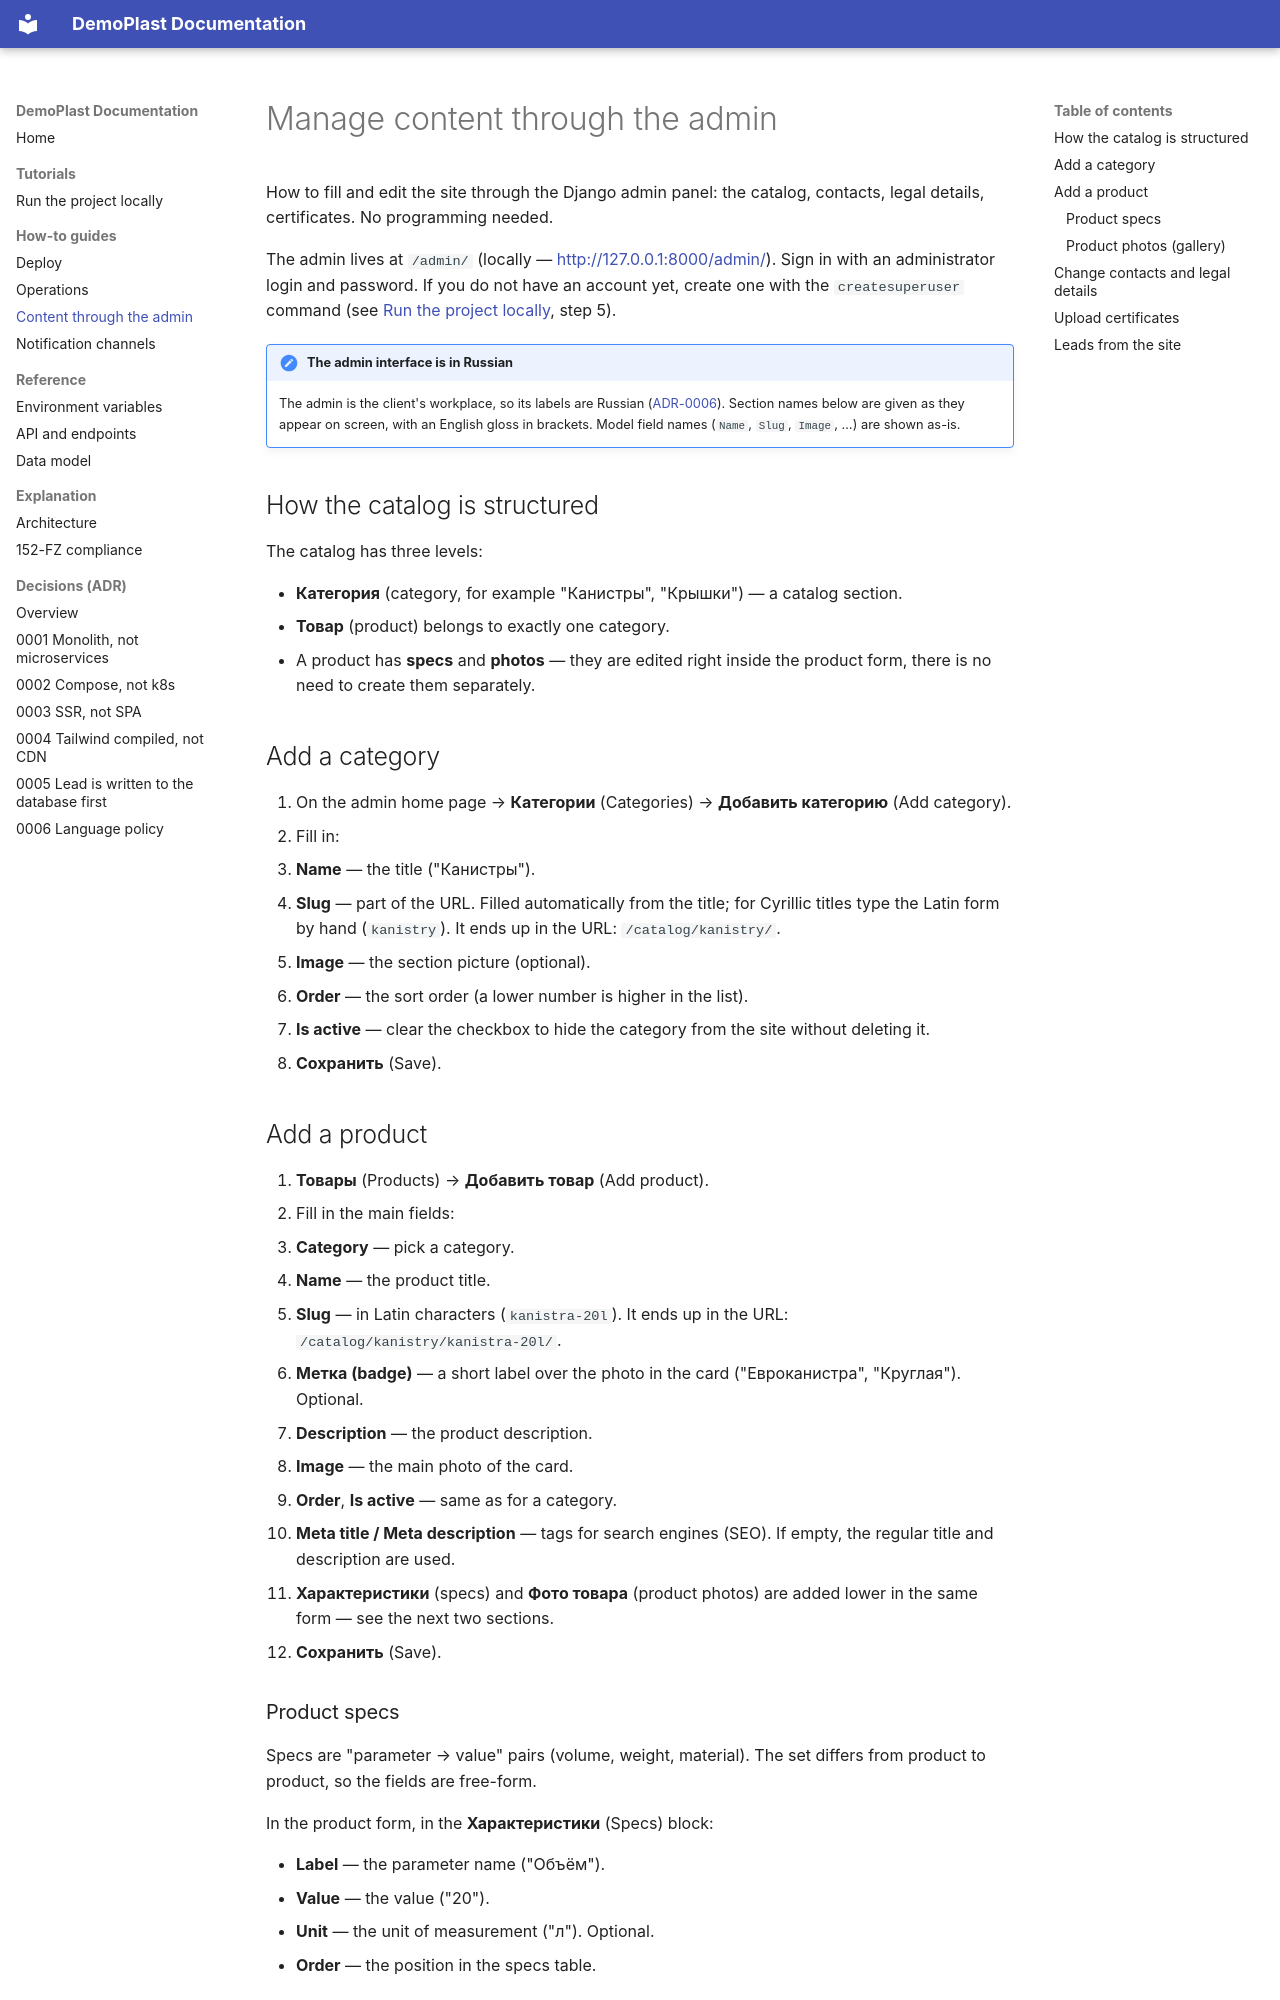

repository: Skerter/django-plastic-landing · page: how-to/add-product-via-admin/index.html · generator: mkdocs

# Manage content through the admin

How to fill and edit the site through the Django admin panel:
the catalog, contacts, legal details, certificates. No programming needed.

The admin lives at `/admin/` (locally —
[http://127.0.0.1:8000/admin/](http://127.0.0.1:8000/admin/)). Sign in with an
administrator login and password. If you do not have an account yet, create one with
the `createsuperuser` command (see [Run the project locally](../tutorials/getting-started.md),
step 5).

!!! note "The admin interface is in Russian"
    The admin is the client's workplace, so its labels are Russian
    ([ADR-0006](../adr/0006-language-policy.md)). Section names below are given as
    they appear on screen, with an English gloss in brackets. Model field names
    (`Name`, `Slug`, `Image`, …) are shown as-is.

## How the catalog is structured

The catalog has three levels:

- **Категория** (category, for example "Канистры", "Крышки") — a catalog section.
- **Товар** (product) belongs to exactly one category.
- A product has **specs** and **photos** — they are edited right
  inside the product form, there is no need to create them separately.

## Add a category

1. On the admin home page → **Категории** (Categories) → **Добавить категорию** (Add category).
2. Fill in:
   - **Name** — the title ("Канистры").
   - **Slug** — part of the URL. Filled automatically from the title; for
     Cyrillic titles type the Latin form by hand (`kanistry`). It ends up in the URL:
     `/catalog/kanistry/`.
   - **Image** — the section picture (optional).
   - **Order** — the sort order (a lower number is higher in the list).
   - **Is active** — clear the checkbox to hide the category from the site
     without deleting it.
3. **Сохранить** (Save).

## Add a product

1. **Товары** (Products) → **Добавить товар** (Add product).
2. Fill in the main fields:
   - **Category** — pick a category.
   - **Name** — the product title.
   - **Slug** — in Latin characters (`kanistra-20l`). It ends up in the URL:
     `/catalog/kanistry/kanistra-20l/`.
   - **Метка (badge)** — a short label over the photo in the card
     ("Евроканистра", "Круглая"). Optional.
   - **Description** — the product description.
   - **Image** — the main photo of the card.
   - **Order**, **Is active** — same as for a category.
   - **Meta title / Meta description** — tags for search engines (SEO).
     If empty, the regular title and description are used.
3. **Характеристики** (specs) and **Фото товара** (product photos) are added lower in
   the same form — see the next two sections.
4. **Сохранить** (Save).
